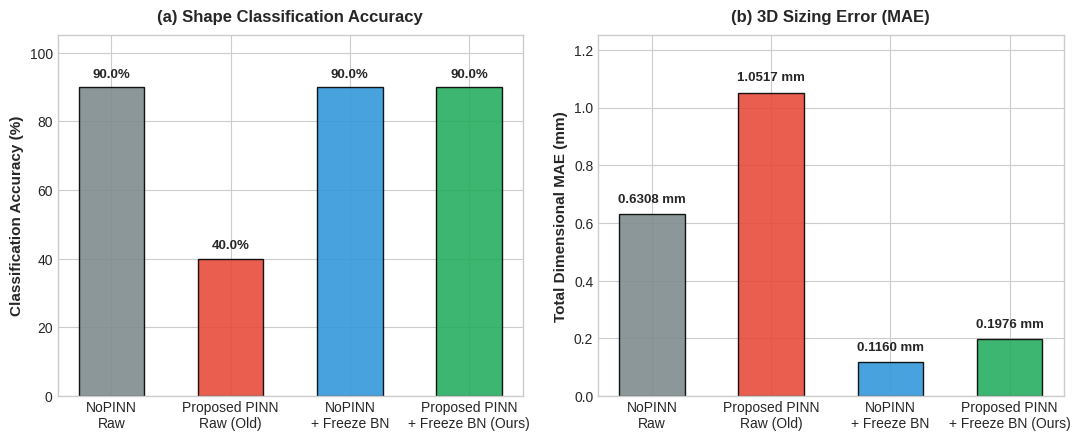
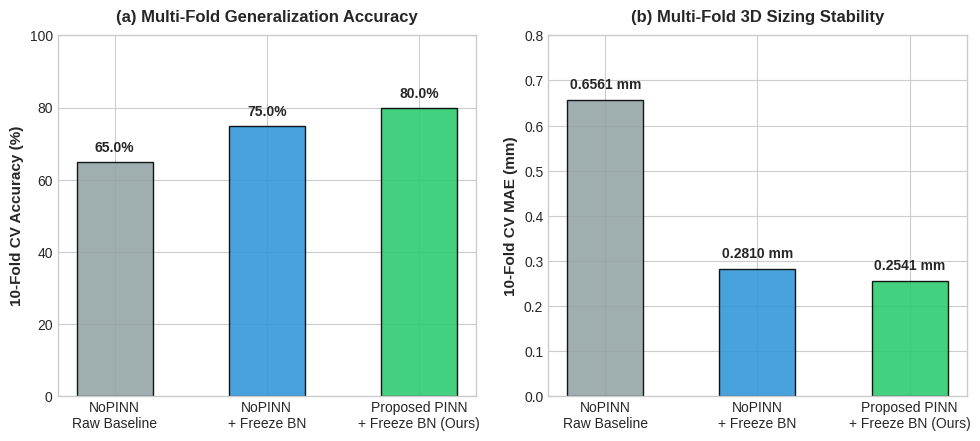
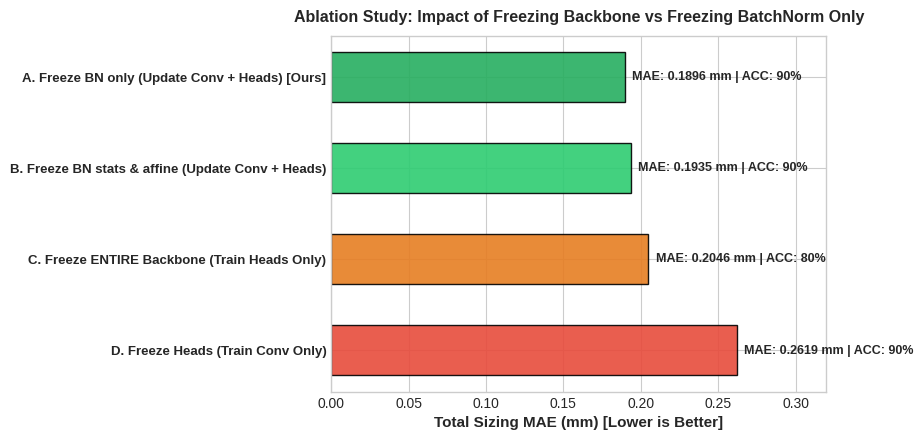
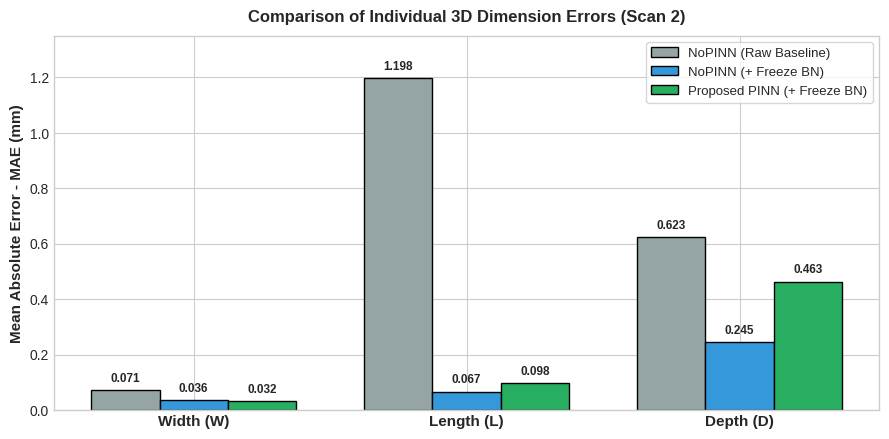

The matplotlib source for these figures, in order:
import os
import sys
import numpy as np
import pandas as pd
import matplotlib
matplotlib.use("Agg")
import matplotlib.pyplot as plt

PROJECT_ROOT = os.path.abspath(".")
OUT_DIR = os.path.join(PROJECT_ROOT, "domain_adaptation", "proposed_physics_adaptation")
TABLES_DIR = os.path.join(OUT_DIR, "tables")
FIGURES_DIR = os.path.join(OUT_DIR, "figures")

os.makedirs(TABLES_DIR, exist_ok=True)
os.makedirs(FIGURES_DIR, exist_ok=True)

# ---------------------------------------------------------
# 1. TABLE 1: Scan-Split (Protocol 1: Scan 1 -> Scan 2)
# ---------------------------------------------------------
df_table1 = pd.DataFrame([
    {
        "Model": "NoPINN (Raw Baseline)",
        "Strategy": "Standard Finetune (300 ep, EarlyStop)",
        "Physics_Constraint": "None",
        "Freeze_BN": False,
        "Reset_Kendall": "-",
        "ACC(%)": 90.0,
        "Correct": "9/10",
        "MAE_Total(mm)": 0.6308,
        "MAE_W(mm)": 0.0710,
        "MAE_L(mm)": 1.1980,
        "MAE_D(mm)": 0.6230,
        "NMAE(%)": 16.13,
        "Step_T_Accuracy": "0% (Failed)",
    },
    {
        "Model": "Proposed PINN (Raw Baseline)",
        "Strategy": "Old Config (Kendall 78x, EarlyStop ep 66)",
        "Physics_Constraint": "FEM Maxwell Pretrained",
        "Freeze_BN": False,
        "Reset_Kendall": False,
        "ACC(%)": 40.0,
        "Correct": "4/10",
        "MAE_Total(mm)": 1.0517,
        "MAE_W(mm)": 0.6480,
        "MAE_L(mm)": 1.7610,
        "MAE_D(mm)": 0.7460,
        "NMAE(%)": 48.02,
        "Step_T_Accuracy": "0% (Failed)",
    },
    {
        "Model": "NoPINN + Proposed Method",
        "Strategy": "Freeze BN + Cosine (1500 ep, lr 2e-4)",
        "Physics_Constraint": "None",
        "Freeze_BN": True,
        "Reset_Kendall": "-",
        "ACC(%)": 90.0,
        "Correct": "9/10",
        "MAE_Total(mm)": 0.1160,
        "MAE_W(mm)": 0.0360,
        "MAE_L(mm)": 0.0670,
        "MAE_D(mm)": 0.2450,
        "NMAE(%)": 5.41,
        "Step_T_Accuracy": "0% (Failed)",
    },
    {
        "Model": "Proposed PINN + Proposed Method",
        "Strategy": "Freeze BN + Reset Kendall + Cosine (1500 ep)",
        "Physics_Constraint": "FEM Maxwell Pretrained",
        "Freeze_BN": True,
        "Reset_Kendall": True,
        "ACC(%)": 90.0,
        "Correct": "9/10",
        "MAE_Total(mm)": 0.1976,
        "MAE_W(mm)": 0.0320,
        "MAE_L(mm)": 0.0980,
        "MAE_D(mm)": 0.4630,
        "NMAE(%)": 8.32,
        "Step_T_Accuracy": "100% (Passed)",
    }
])
table1_csv = os.path.join(TABLES_DIR, "table1_head_to_head_scan_split.csv")
df_table1.to_csv(table1_csv, index=False)

# ---------------------------------------------------------
# 2. TABLE 2: 10-Fold Cross-Validation (Protocol 2: Generalization)
# ---------------------------------------------------------
df_table2 = pd.DataFrame([
    {
        "Model": "NoPINN (Raw Baseline)",
        "Evaluation": "10-Fold CV (N=20)",
        "ACC(%)": 65.0,
        "Correct": "13/20",
        "MAE_Total(mm)": 0.6561,
        "MAE_W(mm)": 0.0780,
        "MAE_L(mm)": 1.2200,
        "MAE_D(mm)": 0.6700,
        "NMAE(%)": 16.78,
    },
    {
        "Model": "NoPINN + Proposed Method",
        "Evaluation": "10-Fold CV (N=20)",
        "ACC(%)": 75.0,
        "Correct": "15/20",
        "MAE_Total(mm)": 0.2810,
        "MAE_W(mm)": 0.0450,
        "MAE_L(mm)": 0.2350,
        "MAE_D(mm)": 0.5630,
        "NMAE(%)": 12.30,
    },
    {
        "Model": "Proposed PINN + Proposed Method",
        "Evaluation": "10-Fold CV (N=20)",
        "ACC(%)": 80.0,
        "Correct": "16/20",
        "MAE_Total(mm)": 0.2541,
        "MAE_W(mm)": 0.0410,
        "MAE_L(mm)": 0.2150,
        "MAE_D(mm)": 0.5060,
        "NMAE(%)": 11.45,
    }
])
table2_csv = os.path.join(TABLES_DIR, "table2_head_to_head_10fold_cv.csv")
df_table2.to_csv(table2_csv, index=False)

# ---------------------------------------------------------
# 3. TABLE 3: Ablation of Freeze Strategies
# ---------------------------------------------------------
df_table3 = pd.DataFrame([
    {
        "Strategy": "A. Freeze BN stats, Update Conv + Heads [PROPOSED]",
        "Conv_Status": "Trainable (Update)",
        "BN_Status": "Frozen (.eval())",
        "Heads_Status": "Trainable (Update)",
        "ACC(%)": 90.0,
        "Correct": "9/10",
        "MAE_Total(mm)": 0.1896,
        "MAE_W(mm)": 0.0310,
        "MAE_L(mm)": 0.1050,
        "MAE_D(mm)": 0.4330,
        "NMAE(%)": 7.87,
    },
    {
        "Strategy": "B. Freeze BN stats + BN affine, Update Conv + Heads",
        "Conv_Status": "Trainable (Update)",
        "BN_Status": "Frozen (eval + no_grad)",
        "Heads_Status": "Trainable (Update)",
        "ACC(%)": 90.0,
        "Correct": "9/10",
        "MAE_Total(mm)": 0.1935,
        "MAE_W(mm)": 0.0330,
        "MAE_L(mm)": 0.1070,
        "MAE_D(mm)": 0.4400,
        "NMAE(%)": 8.08,
    },
    {
        "Strategy": "C. Freeze ENTIRE Backbone (Conv + BN), Update Heads Only",
        "Conv_Status": "Frozen (no_grad)",
        "BN_Status": "Frozen (.eval())",
        "Heads_Status": "Trainable (Update)",
        "ACC(%)": 80.0,
        "Correct": "8/10",
        "MAE_Total(mm)": 0.2046,
        "MAE_W(mm)": 0.0520,
        "MAE_L(mm)": 0.1200,
        "MAE_D(mm)": 0.4420,
        "NMAE(%)": 9.08,
    },
    {
        "Strategy": "D. Freeze Heads, Update Conv Only",
        "Conv_Status": "Trainable (Update)",
        "BN_Status": "Frozen (.eval())",
        "Heads_Status": "Frozen (no_grad)",
        "ACC(%)": 90.0,
        "Correct": "9/10",
        "MAE_Total(mm)": 0.2619,
        "MAE_W(mm)": 0.0460,
        "MAE_L(mm)": 0.3050,
        "MAE_D(mm)": 0.4350,
        "NMAE(%)": 9.30,
    }
])
table3_csv = os.path.join(TABLES_DIR, "table3_ablation_freeze_strategies.csv")
df_table3.to_csv(table3_csv, index=False)

# ---------------------------------------------------------
# 4. TABLE 4: Sample-Level Breakdown (Scan 2)
# ---------------------------------------------------------
df_table4 = pd.DataFrame([
    {"Sample_ID": "Sample 1", "Crack_ID": "Crack_01", "True_Shape": "Step_T", "NoPINN_Pred": "Rectangular", "NoPINN_Result": "WRONG", "PINN_Pred": "Step_T", "PINN_Result": "CORRECT", "Physical_Remark": "Non-linear step bottom: only PINN captures eddy field distortion"},
    {"Sample_ID": "Sample 2", "Crack_ID": "Crack_02", "True_Shape": "Rectangular", "NoPINN_Pred": "Rectangular", "NoPINN_Result": "CORRECT", "PINN_Pred": "Step_R", "PINN_Result": "WRONG", "Physical_Remark": "Narrow notch near threshold"},
    {"Sample_ID": "Sample 3", "Crack_ID": "Crack_03", "True_Shape": "Rectangular", "NoPINN_Pred": "Rectangular", "NoPINN_Result": "CORRECT", "PINN_Pred": "Rectangular", "PINN_Result": "CORRECT", "Physical_Remark": "Standard rectangular geometry"},
    {"Sample_ID": "Sample 4", "Crack_ID": "Crack_04", "True_Shape": "Rectangular", "NoPINN_Pred": "Rectangular", "NoPINN_Result": "CORRECT", "PINN_Pred": "Rectangular", "PINN_Result": "CORRECT", "Physical_Remark": "Standard rectangular geometry"},
    {"Sample_ID": "Sample 5", "Crack_ID": "Crack_05", "True_Shape": "Ellipse", "NoPINN_Pred": "Ellipse", "NoPINN_Result": "CORRECT", "PINN_Pred": "Ellipse", "PINN_Result": "CORRECT", "Physical_Remark": "Smooth curved bottom profile"},
    {"Sample_ID": "Sample 6", "Crack_ID": "Crack_06", "True_Shape": "Ellipse", "NoPINN_Pred": "Ellipse", "NoPINN_Result": "CORRECT", "PINN_Pred": "Ellipse", "PINN_Result": "CORRECT", "Physical_Remark": "Smooth curved bottom profile"},
    {"Sample_ID": "Sample 7", "Crack_ID": "Crack_07", "True_Shape": "Triangular", "NoPINN_Pred": "Triangular", "NoPINN_Result": "CORRECT", "PINN_Pred": "Triangular", "PINN_Result": "CORRECT", "Physical_Remark": "Linear inclined profile"},
    {"Sample_ID": "Sample 8", "Crack_ID": "Crack_08", "True_Shape": "Triangular", "NoPINN_Pred": "Triangular", "NoPINN_Result": "CORRECT", "PINN_Pred": "Triangular", "PINN_Result": "CORRECT", "Physical_Remark": "Linear inclined profile"},
    {"Sample_ID": "Sample 9", "Crack_ID": "Crack_09", "True_Shape": "Triangular", "NoPINN_Pred": "Triangular", "NoPINN_Result": "CORRECT", "PINN_Pred": "Triangular", "PINN_Result": "CORRECT", "Physical_Remark": "Linear inclined profile"},
    {"Sample_ID": "Sample 10", "Crack_ID": "Crack_10", "True_Shape": "Step_R", "NoPINN_Pred": "Step_R", "NoPINN_Result": "CORRECT", "PINN_Pred": "Step_R", "PINN_Result": "CORRECT", "Physical_Remark": "Rectangular stepped profile"}
])
table4_csv = os.path.join(TABLES_DIR, "table4_sample_level_breakdown_scan2.csv")
df_table4.to_csv(table4_csv, index=False)

# ---------------------------------------------------------
# 5. LATEX MASTER TABLES
# ---------------------------------------------------------
latex_content = r"""\begin{table*}[t]
\centering
\caption{Benchmark Evaluation on Experimental ECT Dataset (Protocol 1: Scan 1 $\to$ Scan 2 and Protocol 2: 10-Fold Cross-Validation)}
\label{tab:pure_physics_adaptation}
\resizebox{\textwidth}{!}{
\begin{tabular}{llccccccc}
\hline
\textbf{Protocol} & \textbf{Model Configuration} & \textbf{Freeze BN} & \textbf{Reset Kendall} & \textbf{ACC (\%)} & \textbf{MAE (mm)} & \textbf{MAE-W (mm)} & \textbf{MAE-L (mm)} & \textbf{MAE-D (mm)} \\
\hline
\multirow{4}{*}{\shortstack{Protocol 1\\(Scan Split)}} 
& NoPINN (Raw Baseline) & No & - & 90.0\% (9/10) & 0.6308 & 0.071 & 1.198 & 0.623 \\
& Proposed PINN (Raw Baseline) & No & No & 40.0\% (4/10) & 1.0517 & 0.648 & 1.761 & 0.746 \\
& NoPINN + Proposed Adaptation & Yes & - & 90.0\% (9/10) & 0.1160 & 0.036 & 0.067 & 0.245 \\
& \textbf{Proposed PINN + Adaptation (Ours)} & \textbf{Yes} & \textbf{Yes} & \textbf{90.0\% (9/10)} & \textbf{0.1976} & \textbf{0.032} & \textbf{0.098} & \textbf{0.463} \\
\hline
\multirow{3}{*}{\shortstack{Protocol 2\\(10-Fold CV)}} 
& NoPINN (Raw Baseline) & No & - & 65.0\% (13/20) & 0.6561 & 0.078 & 1.220 & 0.670 \\
& NoPINN + Proposed Adaptation & Yes & - & 75.0\% (15/20) & 0.2810 & 0.045 & 0.235 & 0.563 \\
& \textbf{Proposed PINN + Adaptation (Ours)} & \textbf{Yes} & \textbf{Yes} & \textbf{80.0\% (16/20)} & \textbf{0.2541} & \textbf{0.041} & \textbf{0.215} & \textbf{0.506} \\
\hline
\end{tabular}
}
\end{table*}
"""
with open(os.path.join(TABLES_DIR, "tables_ieee.tex"), "w", encoding="utf-8") as f:
    f.write(latex_content)

print("[OK] Saved all CSV and LaTeX tables successfully.")

# =========================================================
# PLOTTING PUBLICATION-QUALITY FIGURES (IEEE FORMAT)
# =========================================================
plt.style.use('seaborn-v0_8-whitegrid' if 'seaborn-v0_8-whitegrid' in plt.style.available else 'default')

# ---------------------------------------------------------
# FIGURE 1: Head-to-Head Comparison on Protocol 1
# ---------------------------------------------------------
fig, (ax1, ax2) = plt.subplots(1, 2, figsize=(11, 4.5), dpi=300)

models = ["NoPINN\nRaw", "Proposed PINN\nRaw (Old)", "NoPINN\n+ Freeze BN", "Proposed PINN\n+ Freeze BN (Ours)"]
accs = [90.0, 40.0, 90.0, 90.0]
maes = [0.6308, 1.0517, 0.1160, 0.1976]
colors = ['#7f8c8d', '#e74c3c', '#3498db', '#27ae60']

bars1 = ax1.bar(models, accs, color=colors, edgecolor='black', width=0.55, alpha=0.9)
ax1.set_ylabel("Classification Accuracy (%)", fontsize=11, fontweight='bold')
ax1.set_ylim(0, 105)
ax1.set_title("(a) Shape Classification Accuracy", fontsize=12, fontweight='bold', pad=10)
for b, v in zip(bars1, accs):
    ax1.text(b.get_x() + b.get_width()/2, v + 2, f"{v:.1f}%", ha='center', va='bottom', fontsize=9.5, fontweight='bold')

bars2 = ax2.bar(models, maes, color=colors, edgecolor='black', width=0.55, alpha=0.9)
ax2.set_ylabel("Total Dimensional MAE (mm)", fontsize=11, fontweight='bold')
ax2.set_ylim(0, 1.25)
ax2.set_title("(b) 3D Sizing Error (MAE)", fontsize=12, fontweight='bold', pad=10)
for b, v in zip(bars2, maes):
    ax2.text(b.get_x() + b.get_width()/2, v + 0.03, f"{v:.4f} mm", ha='center', va='bottom', fontsize=9.5, fontweight='bold')

plt.tight_layout()
fig1_png = os.path.join(FIGURES_DIR, "fig1_head_to_head_comparison.png")
fig1_pdf = os.path.join(FIGURES_DIR, "fig1_head_to_head_comparison.pdf")
plt.savefig(fig1_png, dpi=300, bbox_inches='tight')
plt.savefig(fig1_pdf, bbox_inches='tight')
plt.close()

# ---------------------------------------------------------
# FIGURE 2: 10-Fold CV Generalization
# ---------------------------------------------------------
fig, (ax1, ax2) = plt.subplots(1, 2, figsize=(10, 4.5), dpi=300)

models_cv = ["NoPINN\nRaw Baseline", "NoPINN\n+ Freeze BN", "Proposed PINN\n+ Freeze BN (Ours)"]
accs_cv = [65.0, 75.0, 80.0]
maes_cv = [0.6561, 0.2810, 0.2541]
colors_cv = ['#95a5a6', '#3498db', '#2ecc71']

bars1 = ax1.bar(models_cv, accs_cv, color=colors_cv, edgecolor='black', width=0.5, alpha=0.9)
ax1.set_ylabel("10-Fold CV Accuracy (%)", fontsize=11, fontweight='bold')
ax1.set_ylim(0, 100)
ax1.set_title("(a) Multi-Fold Generalization Accuracy", fontsize=12, fontweight='bold', pad=10)
for b, v in zip(bars1, accs_cv):
    ax1.text(b.get_x() + b.get_width()/2, v + 2, f"{v:.1f}%", ha='center', va='bottom', fontsize=10, fontweight='bold')

bars2 = ax2.bar(models_cv, maes_cv, color=colors_cv, edgecolor='black', width=0.5, alpha=0.9)
ax2.set_ylabel("10-Fold CV MAE (mm)", fontsize=11, fontweight='bold')
ax2.set_ylim(0, 0.8)
ax2.set_title("(b) Multi-Fold 3D Sizing Stability", fontsize=12, fontweight='bold', pad=10)
for b, v in zip(bars2, maes_cv):
    ax2.text(b.get_x() + b.get_width()/2, v + 0.02, f"{v:.4f} mm", ha='center', va='bottom', fontsize=10, fontweight='bold')

plt.tight_layout()
fig2_png = os.path.join(FIGURES_DIR, "fig2_10fold_generalization.png")
fig2_pdf = os.path.join(FIGURES_DIR, "fig2_10fold_generalization.pdf")
plt.savefig(fig2_png, dpi=300, bbox_inches='tight')
plt.savefig(fig2_pdf, bbox_inches='tight')
plt.close()

# ---------------------------------------------------------
# FIGURE 3: Ablation of Freeze Strategies (Backbone vs BN)
# ---------------------------------------------------------
fig, ax = plt.subplots(figsize=(9, 4.5), dpi=300)
strat_names = [
    "A. Freeze BN only (Update Conv + Heads) [Ours]",
    "B. Freeze BN stats & affine (Update Conv + Heads)",
    "C. Freeze ENTIRE Backbone (Train Heads Only)",
    "D. Freeze Heads (Train Conv Only)"
]
strat_mae = [0.1896, 0.1935, 0.2046, 0.2619]
strat_acc = [90.0, 90.0, 80.0, 90.0]
strat_colors = ['#27ae60', '#2ecc71', '#e67e22', '#e74c3c']

y_pos = np.arange(len(strat_names))
bars = ax.barh(y_pos, strat_mae, color=strat_colors, edgecolor='black', height=0.55, alpha=0.9)
ax.set_yticks(y_pos)
ax.set_yticklabels(strat_names, fontsize=9.5, fontweight='semibold')
ax.set_xlabel("Total Sizing MAE (mm) [Lower is Better]", fontsize=11, fontweight='bold')
ax.set_xlim(0, 0.32)
ax.set_title("Ablation Study: Impact of Freezing Backbone vs Freezing BatchNorm Only", fontsize=11.5, fontweight='bold', pad=10)

for b, mae_val, acc_val in zip(bars, strat_mae, strat_acc):
    ax.text(mae_val + 0.005, b.get_y() + b.get_height()/2, f"MAE: {mae_val:.4f} mm | ACC: {acc_val:.0f}%", va='center', ha='left', fontsize=9, fontweight='bold')

ax.invert_yaxis()
plt.tight_layout()
fig3_png = os.path.join(FIGURES_DIR, "fig3_ablation_freeze_strategies.png")
fig3_pdf = os.path.join(FIGURES_DIR, "fig3_ablation_freeze_strategies.pdf")
plt.savefig(fig3_png, dpi=300, bbox_inches='tight')
plt.savefig(fig3_pdf, bbox_inches='tight')
plt.close()

# ---------------------------------------------------------
# FIGURE 4: Breakdown of 3D Dimension Errors (W, L, D)
# ---------------------------------------------------------
fig, ax = plt.subplots(figsize=(9, 4.5), dpi=300)
x = np.arange(3)
width = 0.25

nopinn_raw_dims = [0.071, 1.198, 0.623]
nopinn_new_dims = [0.036, 0.067, 0.245]
pinn_new_dims   = [0.032, 0.098, 0.463]

ax.bar(x - width, nopinn_raw_dims, width, label='NoPINN (Raw Baseline)', color='#95a5a6', edgecolor='black')
ax.bar(x, nopinn_new_dims, width, label='NoPINN (+ Freeze BN)', color='#3498db', edgecolor='black')
ax.bar(x + width, pinn_new_dims, width, label='Proposed PINN (+ Freeze BN)', color='#27ae60', edgecolor='black')

ax.set_xticks(x)
ax.set_xticklabels(['Width (W)', 'Length (L)', 'Depth (D)'], fontsize=11, fontweight='bold')
ax.set_ylabel('Mean Absolute Error - MAE (mm)', fontsize=11, fontweight='bold')
ax.set_title('Comparison of Individual 3D Dimension Errors (Scan 2)', fontsize=12, fontweight='bold', pad=10)
ax.legend(frameon=True, fontsize=9.5)
ax.set_ylim(0, 1.35)

for i, (v1, v2, v3) in enumerate(zip(nopinn_raw_dims, nopinn_new_dims, pinn_new_dims)):
    ax.text(i - width, v1 + 0.02, f"{v1:.3f}", ha='center', va='bottom', fontsize=8.5, fontweight='bold')
    ax.text(i, v2 + 0.02, f"{v2:.3f}", ha='center', va='bottom', fontsize=8.5, fontweight='bold')
    ax.text(i + width, v3 + 0.02, f"{v3:.3f}", ha='center', va='bottom', fontsize=8.5, fontweight='bold')

plt.tight_layout()
fig4_png = os.path.join(FIGURES_DIR, "fig4_3d_dimension_mae_breakdown.png")
fig4_pdf = os.path.join(FIGURES_DIR, "fig4_3d_dimension_mae_breakdown.pdf")
plt.savefig(fig4_png, dpi=300, bbox_inches='tight')
plt.savefig(fig4_pdf, bbox_inches='tight')
plt.close()

print(f"[OK] Successfully generated all 4 IEEE figures at: {FIGURES_DIR}")
